The GitHub repository Jeyaditya/1000406_Jeyaditya_AIY2_Machine_learning_Fall_detector_FA2 contains a labelled image folder "split" with 5 categories: fall, normal, sitting, standing, walking. Examples follow, each with its label.

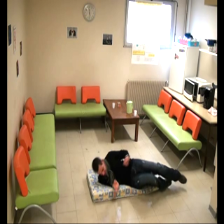
Label: fall

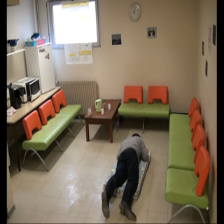
Label: fall

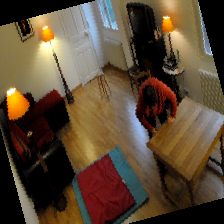
Label: normal

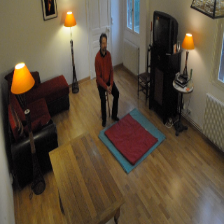
Label: standing

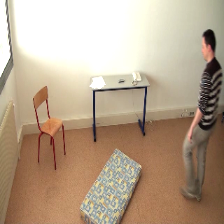
Label: walking

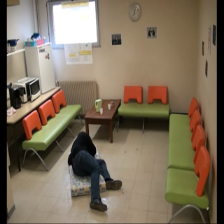
Label: sitting
